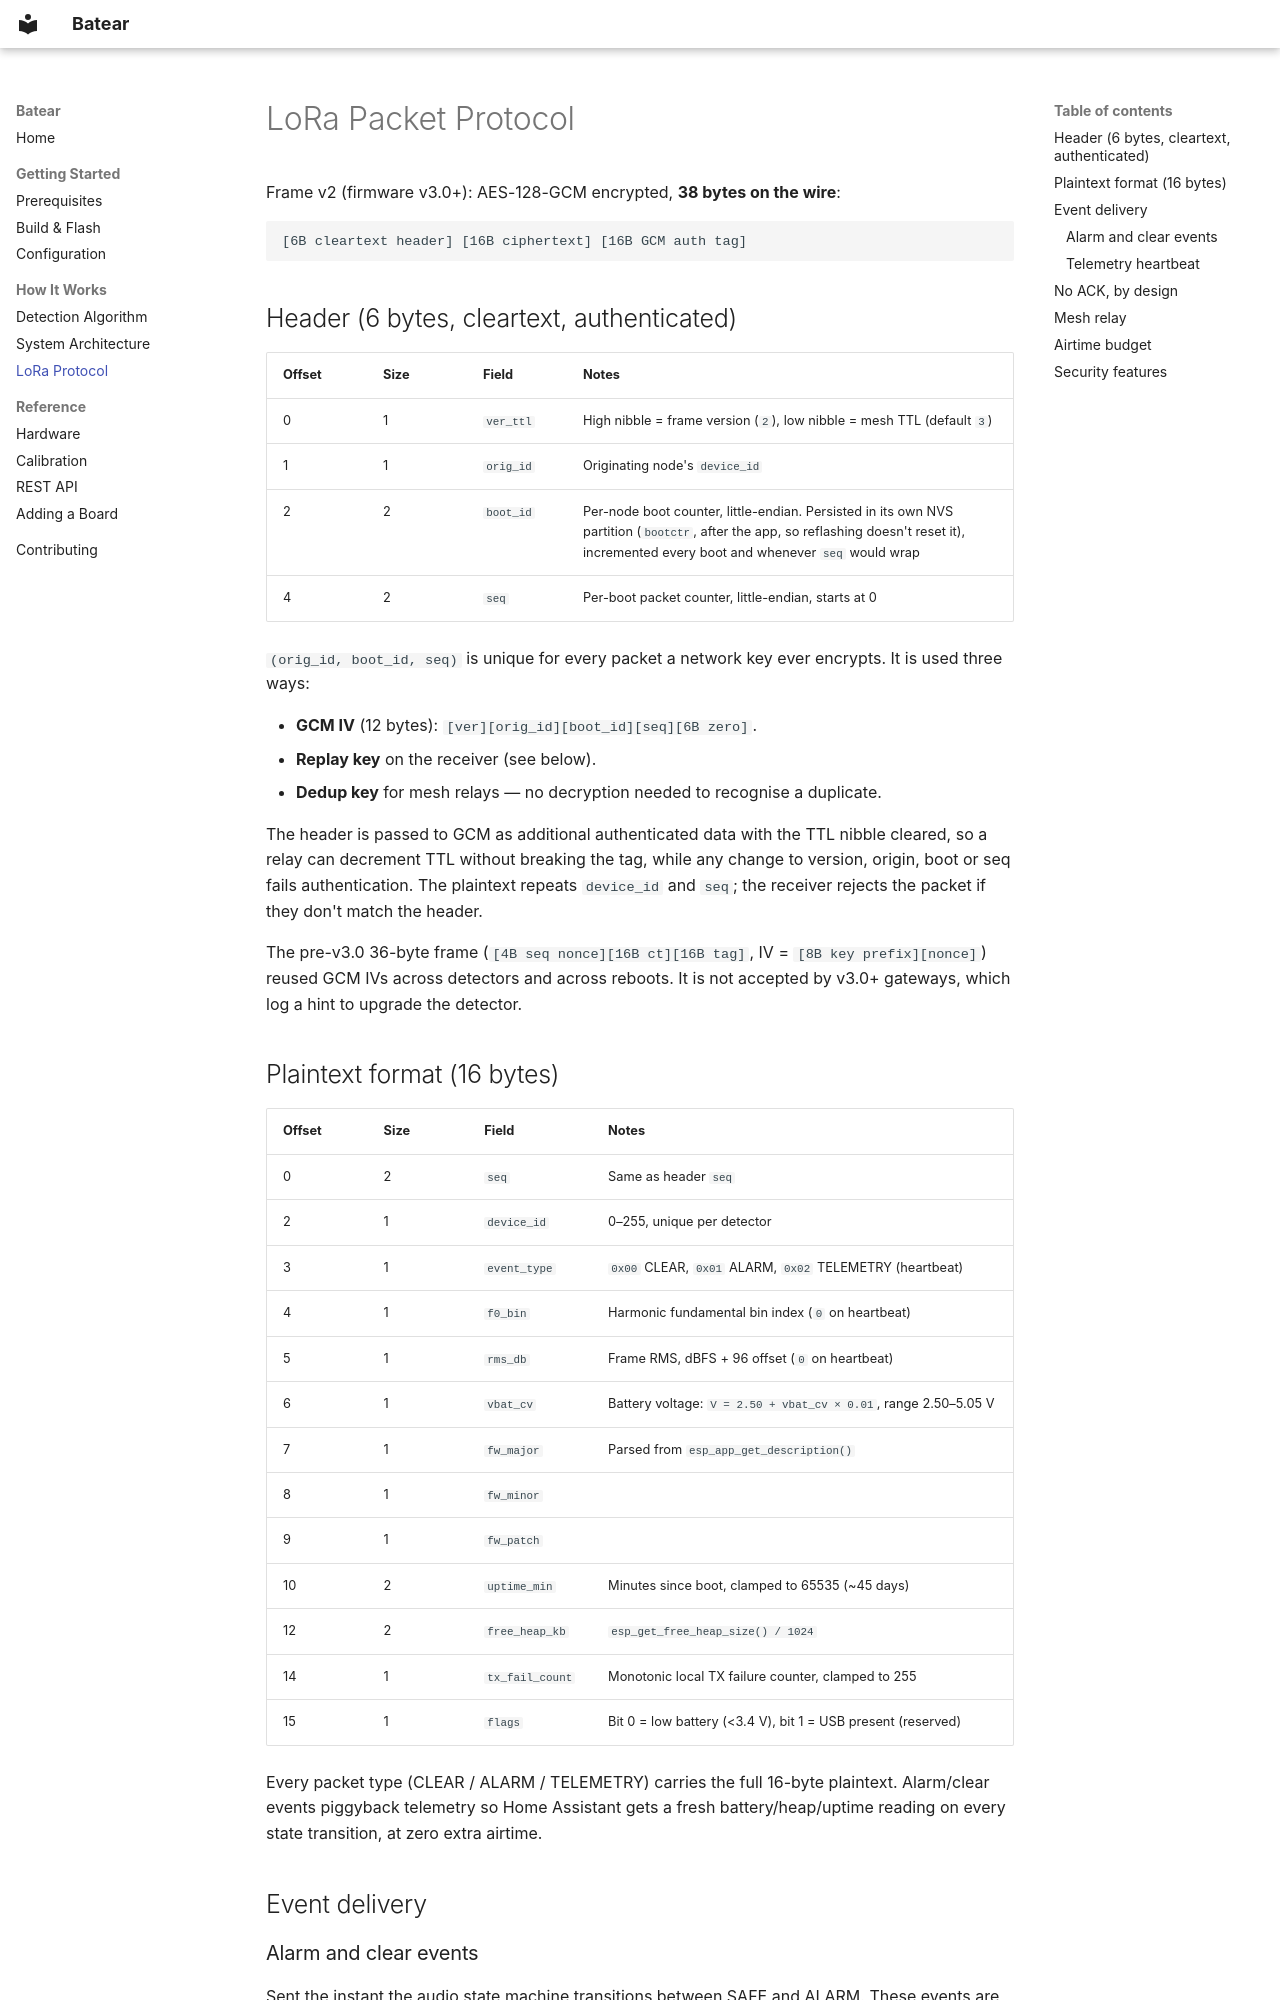

repository: batear-io/batear · page: protocol/index.html · generator: mkdocs

# LoRa Packet Protocol

Frame v2 (firmware v3.0+): AES-128-GCM encrypted, **38 bytes on the wire**:

```
[6B cleartext header] [16B ciphertext] [16B GCM auth tag]
```

## Header (6 bytes, cleartext, authenticated)

| Offset | Size | Field | Notes |
|:---|:---|:---|:---|
| 0 | 1 | `ver_ttl` | High nibble = frame version (`2`), low nibble = mesh TTL (default `3`) |
| 1 | 1 | `orig_id` | Originating node's `device_id` |
| 2 | 2 | `boot_id` | Per-node boot counter, little-endian. Persisted in its own NVS partition (`bootctr`, after the app, so reflashing doesn't reset it), incremented every boot and whenever `seq` would wrap |
| 4 | 2 | `seq` | Per-boot packet counter, little-endian, starts at 0 |

`(orig_id, boot_id, seq)` is unique for every packet a network key ever encrypts. It is used three ways:

- **GCM IV** (12 bytes): `[ver][orig_id][boot_id][seq][6B zero]`.
- **Replay key** on the receiver (see below).
- **Dedup key** for mesh relays — no decryption needed to recognise a duplicate.

The header is passed to GCM as additional authenticated data with the TTL nibble cleared, so a relay can decrement TTL without breaking the tag, while any change to version, origin, boot or seq fails authentication. The plaintext repeats `device_id` and `seq`; the receiver rejects the packet if they don't match the header.

The pre-v3.0 36-byte frame (`[4B seq nonce][16B ct][16B tag]`, IV = `[8B key prefix][nonce]`) reused GCM IVs across detectors and across reboots. It is not accepted by v3.0+ gateways, which log a hint to upgrade the detector.

## Plaintext format (16 bytes)

| Offset | Size | Field | Notes |
|:---|:---|:---|:---|
| 0 | 2 | `seq` | Same as header `seq` |
| 2 | 1 | `device_id` | 0–255, unique per detector |
| 3 | 1 | `event_type` | `0x00` CLEAR, `0x01` ALARM, `0x02` TELEMETRY (heartbeat) |
| 4 | 1 | `f0_bin` | Harmonic fundamental bin index (`0` on heartbeat) |
| 5 | 1 | `rms_db` | Frame RMS, dBFS + 96 offset (`0` on heartbeat) |
| 6 | 1 | `vbat_cv` | Battery voltage: `V = 2.50 + vbat_cv × 0.01`, range 2.50–5.05 V |
| 7 | 1 | `fw_major` | Parsed from `esp_app_get_description()` |
| 8 | 1 | `fw_minor` | |
| 9 | 1 | `fw_patch` | |
| 10 | 2 | `uptime_min` | Minutes since boot, clamped to 65535 (~45 days) |
| 12 | 2 | `free_heap_kb` | `esp_get_free_heap_size() / 1024` |
| 14 | 1 | `tx_fail_count` | Monotonic local TX failure counter, clamped to 255 |
| 15 | 1 | `flags` | Bit 0 = low battery (<3.4 V), bit 1 = USB present (reserved) |

Every packet type (CLEAR / ALARM / TELEMETRY) carries the full 16-byte plaintext. Alarm/clear events piggyback telemetry so Home Assistant gets a fresh battery/heap/uptime reading on every state transition, at zero extra airtime.

## Event delivery

### Alarm and clear events

Sent the instant the audio state machine transitions between SAFE and ALARM. These events are latency-sensitive and get **one local retry** on a randomised 150–300 ms backoff if `SX1262->transmit()` returns a local error (SPI busy, TCXO not settled, etc.). The retry reuses the **same `seq` and the same ciphertext**, so if the first packet actually made it over the air but was mis-reported locally, the gateway's replay counter dedupes the duplicate.

### Telemetry heartbeat

Sent every `CONFIG_BATEAR_TELEMETRY_HEARTBEAT_MIN` minutes (default **30**) during silent periods, with a **±10% uniform jitter** applied per cycle so a fleet of detectors booted together desynchronises instead of colliding on shared airtime.

Heartbeats are **fire-and-forget** — no retry. The next interval carries a fresh snapshot, so retrying would only waste airtime and risk correlated collisions with the main heartbeat wave.
